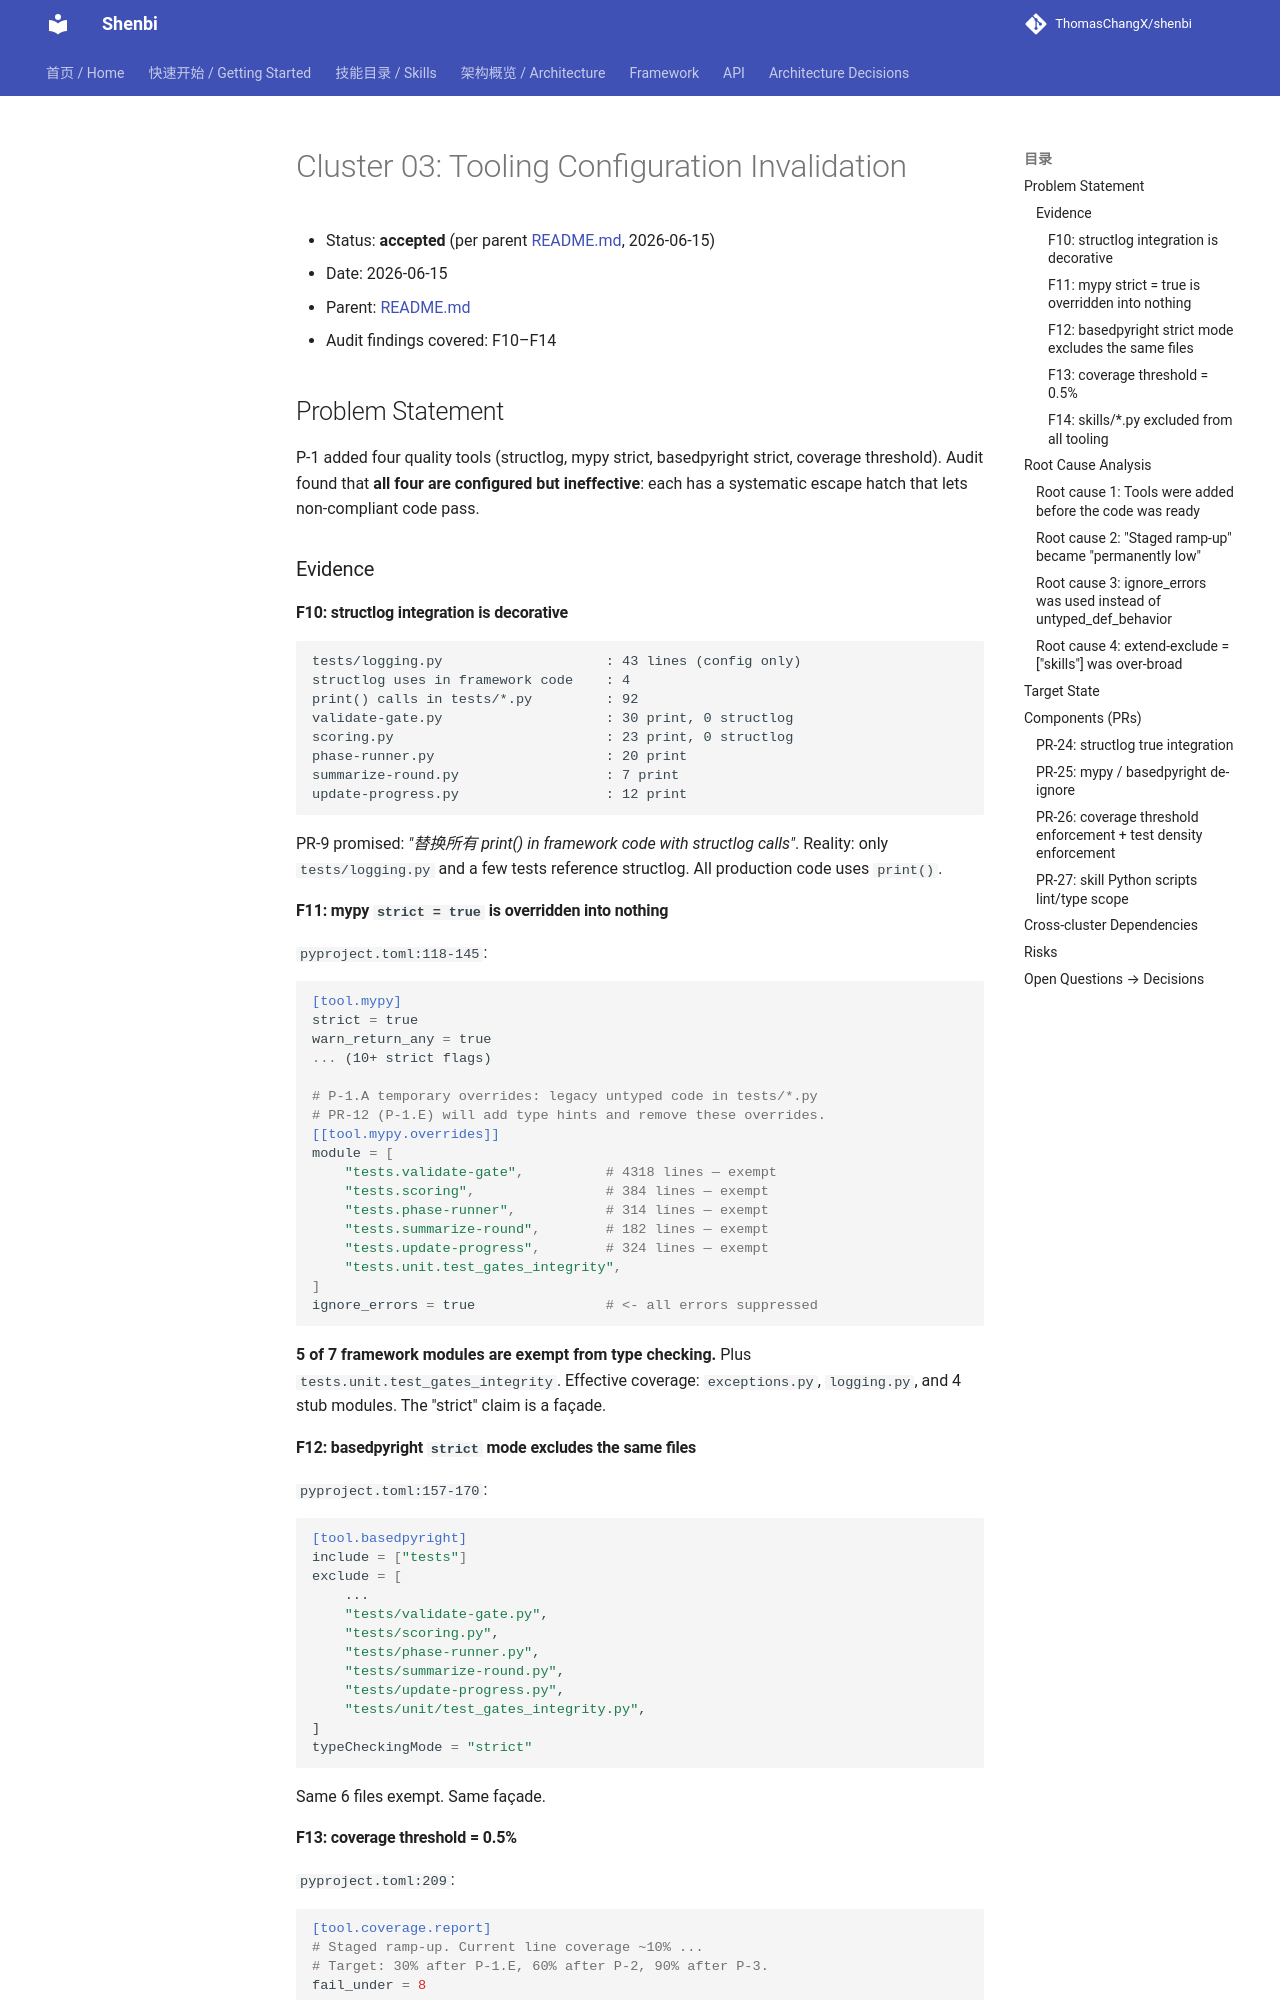

repository: ThomasChangX/shenbi · page: superpowers/specs/archive/2026-06-15-p-1.e-foundation-completion/03-tooling-invalidation/index.html · generator: mkdocs

# Cluster 03: Tooling Configuration Invalidation

- Status: **accepted** (per parent [README.md](README.md), 2026-06-15)
- Date: 2026-06-15
- Parent: [README.md](README.md)
- Audit findings covered: F10–F14

## Problem Statement

P-1 added four quality tools (structlog, mypy strict, basedpyright strict,
coverage threshold). Audit found that **all four are configured but
ineffective**: each has a systematic escape hatch that lets non-compliant
code pass.

### Evidence

#### F10: structlog integration is decorative

```
tests/logging.py                    : 43 lines (config only)
structlog uses in framework code    : 4
print() calls in tests/*.py         : 92
validate-gate.py                    : 30 print, 0 structlog
scoring.py                          : 23 print, 0 structlog
phase-runner.py                     : 20 print
summarize-round.py                  : 7 print
update-progress.py                  : 12 print
```

PR-9 promised: *"替换所有 print() in framework code with structlog calls"*.
Reality: only `tests/logging.py` and a few tests reference structlog. All
production code uses `print()`.

#### F11: mypy `strict = true` is overridden into nothing

`pyproject.toml:118-145`:

```toml
[tool.mypy]
strict = true
warn_return_any = true
... (10+ strict flags)

# P-1.A temporary overrides: legacy untyped code in tests/*.py
# PR-12 (P-1.E) will add type hints and remove these overrides.
[[tool.mypy.overrides]]
module = [
    "tests.validate-gate",          # 4318 lines — exempt
    "tests.scoring",                # 384 lines — exempt
    "tests.phase-runner",           # 314 lines — exempt
    "tests.summarize-round",        # 182 lines — exempt
    "tests.update-progress",        # 324 lines — exempt
    "tests.unit.test_gates_integrity",
]
ignore_errors = true                # <- all errors suppressed
```

**5 of 7 framework modules are exempt from type checking.** Plus
`tests.unit.test_gates_integrity`. Effective coverage: `exceptions.py`,
`logging.py`, and 4 stub modules. The "strict" claim is a façade.

#### F12: basedpyright `strict` mode excludes the same files

`pyproject.toml:157-170`:

```toml
[tool.basedpyright]
include = ["tests"]
exclude = [
    ...
    "tests/validate-gate.py",
    "tests/scoring.py",
    "tests/phase-runner.py",
    "tests/summarize-round.py",
    "tests/update-progress.py",
    "tests/unit/test_gates_integrity.py",
]
typeCheckingMode = "strict"
```

Same 6 files exempt. Same façade.

#### F13: coverage threshold = 0.5%

`pyproject.toml:209`:

```toml
[tool.coverage.report]
# Staged ramp-up. Current line coverage ~10% ...
# Target: 30% after P-1.E, 60% after P-2, 90% after P-3.
fail_under = 8
```

Plus `tests/unit/test_coverage_thresholds.py:25`:

```python
BRANCH_THRESHOLD_PCT = 0.5
```

Two thresholds, both near zero. Branch coverage 0.5% means a single
`if/else` passing tests satisfies the gate. **The threshold is decorative.**

The comment claims ramp-up targets but **the threshold itself was never
bumped**. Without enforcement, the ramp-up is aspirational.
